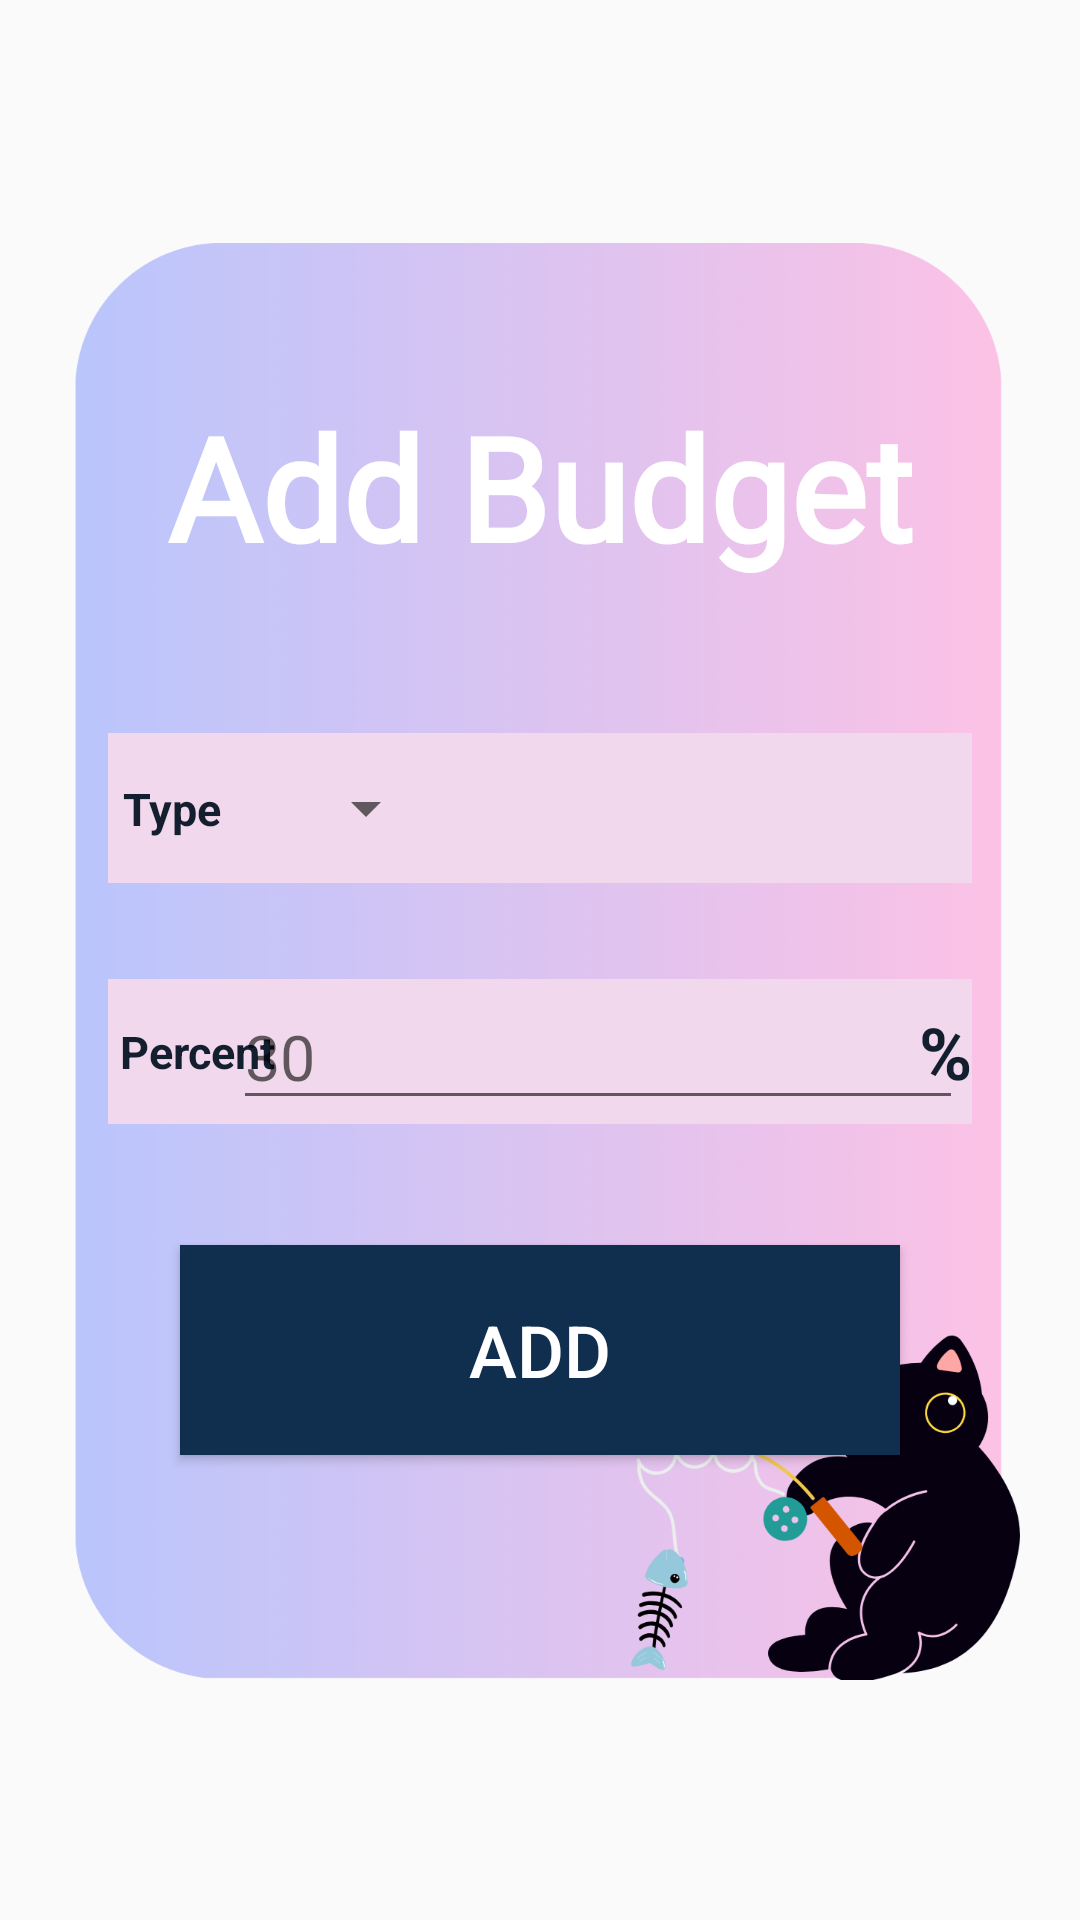

This screen was rendered from an Android layout file. Write that file and the resources it references.
<!-- AndroidManifest.xml: application theme Theme.AppCompat.Light.DarkActionBar -->
<!-- res/layout/activity_add_budget.xml -->
<?xml version="1.0" encoding="utf-8"?>
<androidx.constraintlayout.widget.ConstraintLayout xmlns:android="http://schemas.android.com/apk/res/android"
    xmlns:app="http://schemas.android.com/apk/res-auto"
    xmlns:tools="http://schemas.android.com/tools"
    android:layout_width="match_parent"
    android:layout_height="match_parent"
    tools:context=".AddBudgetActivity"
    android:background="@drawable/main_background">

    <LinearLayout
        android:layout_width="match_parent"
        android:layout_height="match_parent"
        android:gravity="center"
        android:orientation="vertical"
        android:paddingStart="20dp"
        android:paddingEnd="20dp"
        android:paddingTop="80dp"
        android:paddingBottom="80dp">

        <androidx.constraintlayout.widget.ConstraintLayout
            android:layout_width="match_parent"
            android:layout_height="match_parent"
            android:background="@drawable/budget_form_bg">

            <TextView
                android:id="@+id/textView5"
                android:layout_width="wrap_content"
                android:layout_height="wrap_content"
                android:layout_marginStart="8dp"
                android:layout_marginTop="50dp"
                android:layout_marginEnd="8dp"
                android:fontFamily="@font/solway_medium"
                android:text="Add Budget"
                android:textColor="@color/white"
                android:textSize="48sp"
                android:textStyle="bold"
                app:layout_constraintEnd_toEndOf="parent"
                app:layout_constraintStart_toStartOf="parent"
                app:layout_constraintTop_toTopOf="parent" />

            <androidx.constraintlayout.widget.ConstraintLayout
                android:id="@+id/budgetSelectLayout"
                android:layout_width="match_parent"
                android:layout_height="50dp"
                android:layout_marginStart="16dp"
                android:layout_marginTop="50dp"
                android:layout_marginEnd="16dp"
                android:background="@color/veryLightPurple"
                android:paddingStart="5dp"
                app:layout_constraintEnd_toEndOf="parent"
                app:layout_constraintStart_toStartOf="parent"
                app:layout_constraintTop_toBottomOf="@id/textView5">

                <TextView
                    android:id="@+id/txtBudgetSelect"
                    android:layout_width="wrap_content"
                    android:layout_height="wrap_content"
                    android:layout_marginTop="8dp"
                    android:layout_marginBottom="8dp"
                    android:text="Type"
                    android:textColor="@color/deepBlue"
                    android:textSize="15sp"
                    android:textStyle="bold"
                    app:layout_constraintBottom_toBottomOf="parent"
                    app:layout_constraintStart_toStartOf="parent"
                    app:layout_constraintTop_toTopOf="parent" />

                <Spinner
                    android:id="@+id/budgetTypeSpinner"
                    android:layout_width="wrap_content"
                    android:layout_height="wrap_content"
                    android:layout_marginStart="24dp"
                    android:textSize="24sp"
                    app:layout_constraintBottom_toBottomOf="parent"
                    app:layout_constraintEnd_toEndOf="parent"
                    app:layout_constraintHorizontal_bias="0.0"
                    app:layout_constraintStart_toEndOf="@+id/txtBudgetSelect"
                    app:layout_constraintTop_toTopOf="parent" />
            </androidx.constraintlayout.widget.ConstraintLayout>

            <androidx.constraintlayout.widget.ConstraintLayout
                android:id="@+id/budgetValueLayout"
                android:layout_width="match_parent"
                android:layout_height="wrap_content"
                android:layout_marginStart="16dp"
                android:layout_marginTop="32dp"
                android:layout_marginEnd="16dp"
                android:background="@color/veryLightPurple"
                app:layout_constraintEnd_toEndOf="parent"
                app:layout_constraintStart_toStartOf="parent"
                app:layout_constraintTop_toBottomOf="@+id/budgetSelectLayout">

                <TextView
                    android:id="@+id/txtBudgetValue"
                    android:layout_width="wrap_content"
                    android:layout_height="wrap_content"
                    android:layout_marginStart="4dp"
                    android:layout_marginTop="8dp"
                    android:layout_marginBottom="8dp"
                    android:text="Percent"
                    android:textColor="@color/deepBlue"
                    android:textSize="15sp"
                    android:textStyle="bold"
                    app:layout_constraintBottom_toBottomOf="parent"
                    app:layout_constraintStart_toStartOf="parent"
                    app:layout_constraintTop_toTopOf="parent" />

                <EditText
                    android:id="@+id/budget_values_input"
                    android:layout_width="wrap_content"
                    android:layout_height="wrap_content"
                    android:layout_marginStart="8dp"
                    android:layout_marginEnd="8dp"
                    android:ems="10"
                    android:hint="30"
                    android:inputType="numberDecimal"
                    android:textSize="21sp"
                    app:layout_constraintBottom_toBottomOf="parent"
                    app:layout_constraintEnd_toStartOf="@+id/txtBudgetPercentage"
                    app:layout_constraintStart_toEndOf="@+id/txtBudgetValue"
                    app:layout_constraintTop_toTopOf="parent" />

                <TextView
                    android:id="@+id/txtBudgetPercentage"
                    android:layout_width="wrap_content"
                    android:layout_height="wrap_content"
                    android:layout_marginStart="4dp"
                    android:layout_marginTop="8dp"
                    android:layout_marginBottom="8dp"
                    android:text="%"
                    android:textColor="@color/deepBlue"
                    android:textSize="24sp"
                    android:textStyle="bold"
                    app:layout_constraintBottom_toBottomOf="parent"
                    app:layout_constraintEnd_toEndOf="parent"
                    app:layout_constraintTop_toTopOf="parent" />
            </androidx.constraintlayout.widget.ConstraintLayout>

            <Button
                android:id="@+id/btnAddBudget"
                android:layout_width="match_parent"
                android:layout_height="70dp"
                android:layout_marginStart="40dp"
                android:layout_marginTop="32dp"
                android:layout_marginEnd="40dp"
                android:layout_marginBottom="32dp"
                android:background="@color/darkBlue"
                android:text="Add"
                android:textColor="@color/white"
                android:textSize="24sp"
                app:layout_constraintBottom_toBottomOf="parent"
                app:layout_constraintEnd_toEndOf="parent"
                app:layout_constraintStart_toStartOf="parent"
                app:layout_constraintTop_toBottomOf="@+id/budgetValueLayout"
                app:layout_constraintVertical_bias="0.16000003" />
        </androidx.constraintlayout.widget.ConstraintLayout>
    </LinearLayout>




</androidx.constraintlayout.widget.ConstraintLayout>
<!-- resources referenced by this layout -->
<resources>
  <color name="darkBlue">#102e4d</color>
  <color name="deepBlue">#131f2f</color>
  <color name="veryLightPurple">#f1d8ec</color>
  <color name="white">#FFFFFFFF</color>
  <!-- drawable budget_form_bg: png bitmap (drawable, 769766 bytes) -->
</resources>
